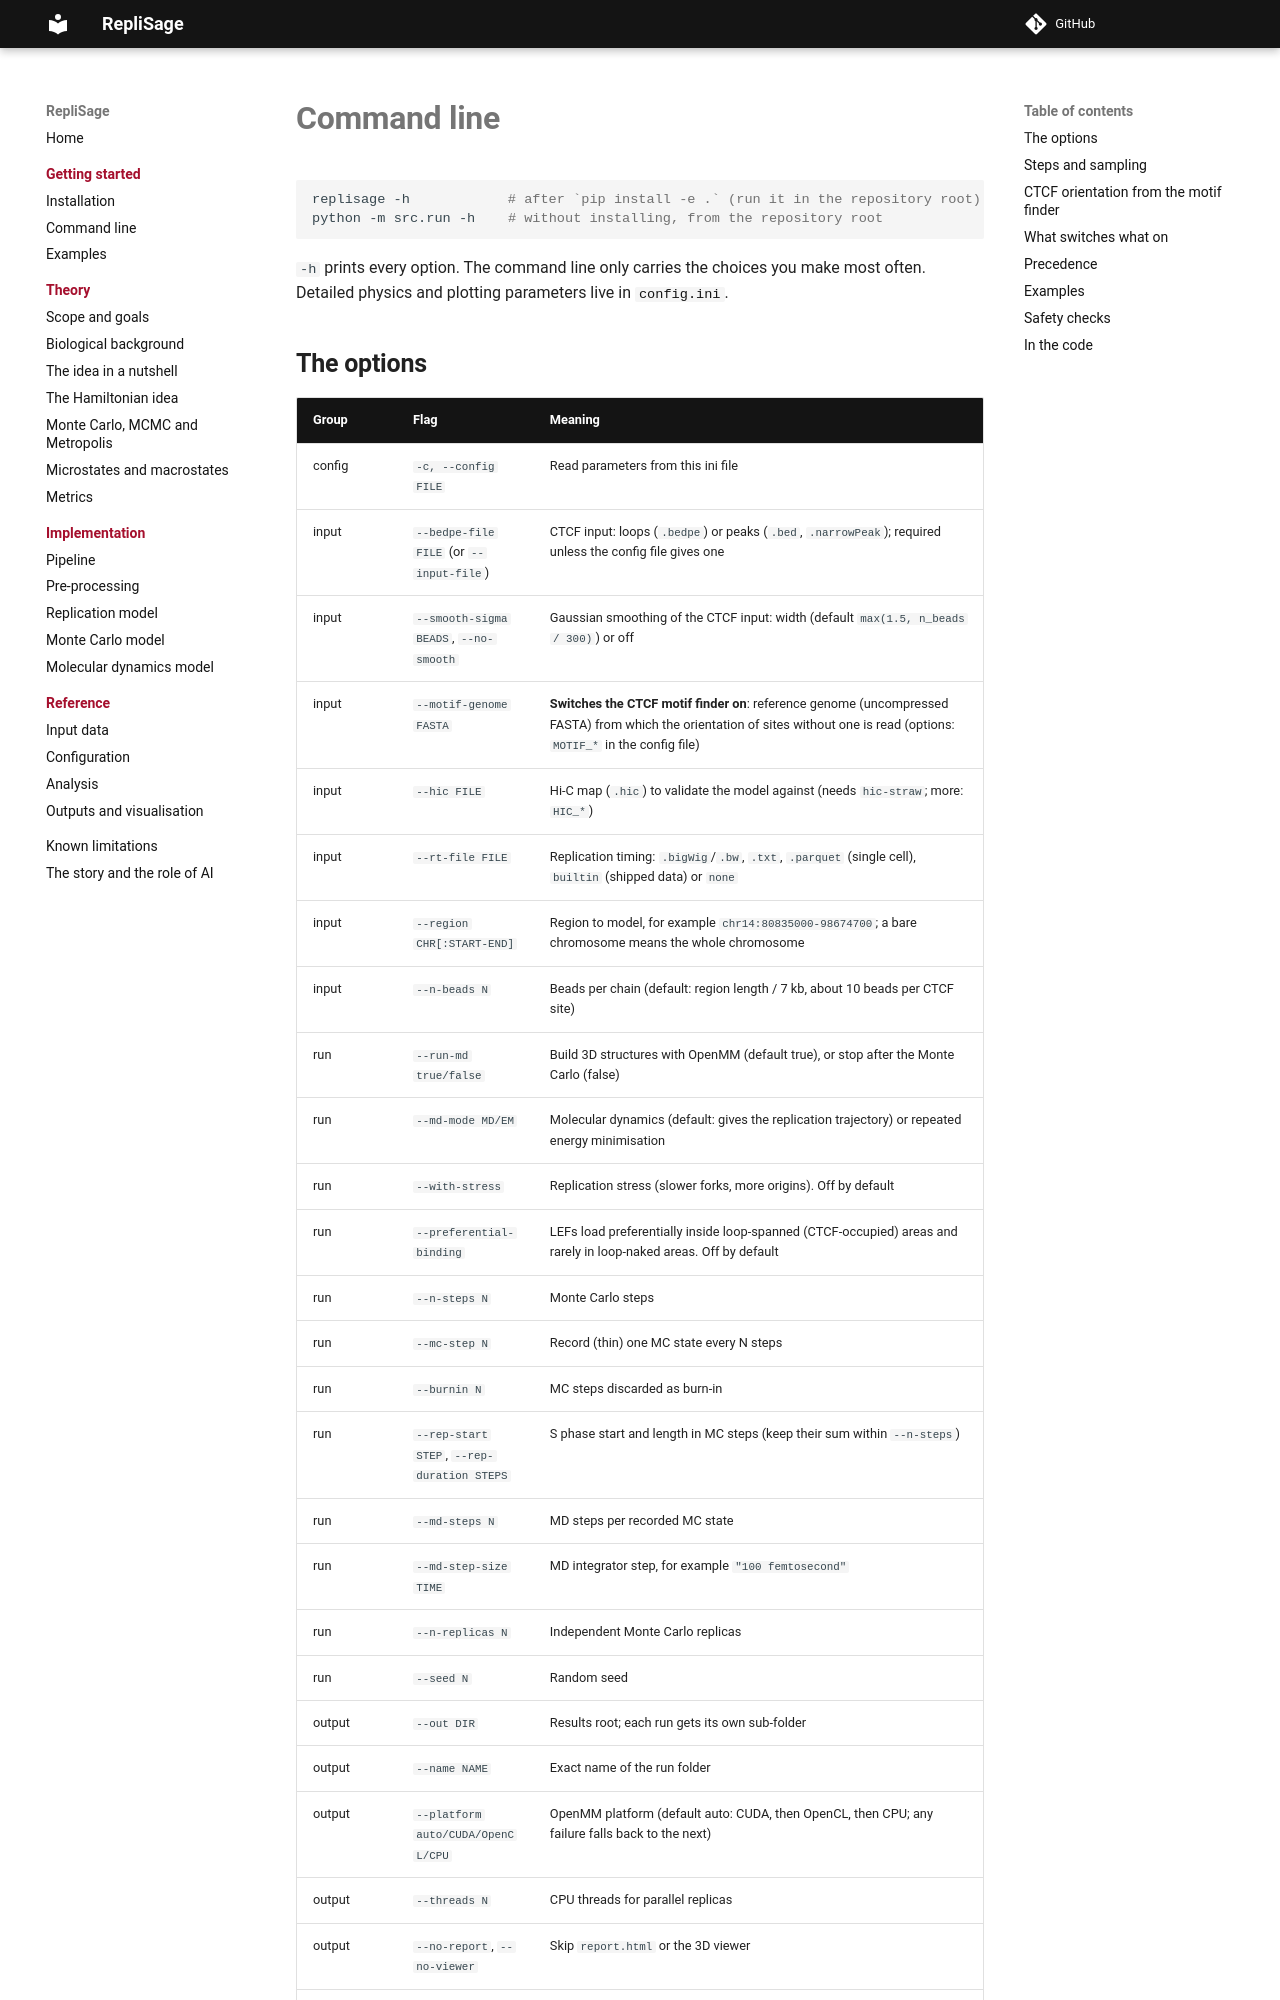

repository: SFGLab/RepliSage · page: cli/index.html · generator: mkdocs

# Command line

```bash
replisage -h            # after `pip install -e .` (run it in the repository root)
python -m src.run -h    # without installing, from the repository root
```

`-h` prints every option. The command line only carries the choices you make most often. Detailed physics and plotting parameters live in [`config.ini`](config.md).
